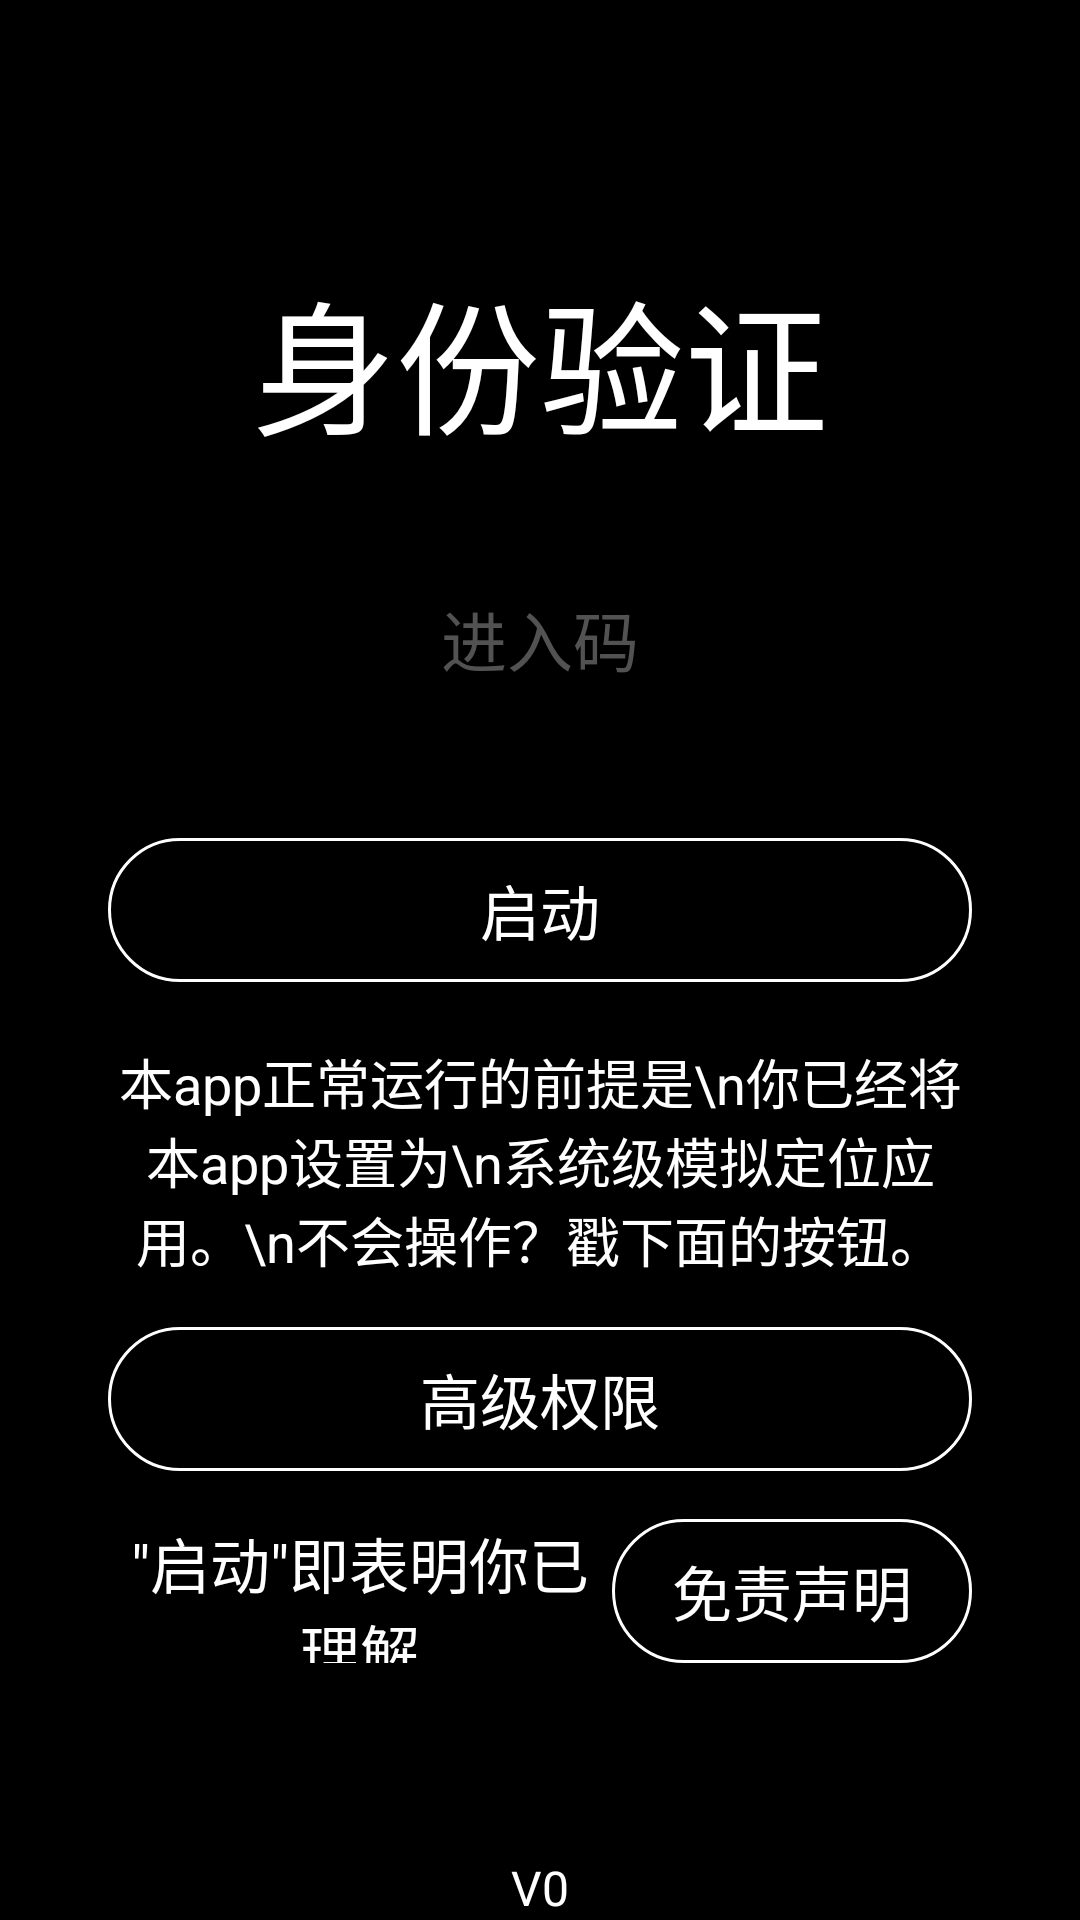

Write the Android layout XML for this screen, with the resource values it uses.
<!-- AndroidManifest.xml: application theme Theme.FakeRun.Main -->
<!-- res/layout/activity_auth.xml -->
<?xml version="1.0" encoding="utf-8"?>
<RelativeLayout xmlns:android="http://schemas.android.com/apk/res/android"
    xmlns:app="http://schemas.android.com/apk/res-auto"
    xmlns:tools="http://schemas.android.com/tools"
    android:layout_width="match_parent"
    android:layout_height="match_parent"
    android:background="#000"
    tools:context=".activity.Auth">

    <ScrollView
        android:layout_width="match_parent"
        android:layout_height="match_parent"
        android:layout_marginTop="24dp"
        android:layout_marginBottom="24dp">
        <LinearLayout
            android:layout_width="match_parent"
            android:layout_height="wrap_content"
            android:layout_gravity="center_vertical"
            android:layout_marginStart="36dp"
            android:layout_marginEnd="36dp"
            android:orientation="vertical"
            android:visibility="visible"
            android:id="@+id/auth.form">

            <TextView
                android:layout_width="match_parent"
                android:layout_height="wrap_content"
                android:gravity="center"
                android:textColor="#fff"
                android:text="身份验证"
                android:textSize="48sp" />

            <EditText
                android:layout_width="match_parent"
                android:layout_height="80sp"
                android:layout_marginTop="16sp"
                android:gravity="center"
                android:textSize="22sp"
                android:textColor="#fff"
                android:hint="进入码"
                android:textColorHint="#c666"
                android:maxLines="2"
                android:maxLength="36"
                android:id="@+id/auth.key"/>

            <Button
                android:layout_width="match_parent"
                android:layout_height="48sp"
                android:layout_marginTop="28sp"
                android:text="启动"
                android:textSize="20sp"
                android:textColor="#fff"
                android:background="@drawable/auth_btn_background"
                android:id="@+id/auth.confirm"/>

            <TextView
                android:layout_width="match_parent"
                android:layout_height="wrap_content"
                android:layout_marginTop="20dp"
                android:gravity="center"
                android:textColor="#fff"
                android:textSize="18sp"
                android:text="本app正常运行的前提是\n你已经将本app设置为\n系统级模拟定位应用。\n不会操作？戳下面的按钮。" />

            <Button
                android:layout_width="match_parent"
                android:layout_height="48sp"
                android:layout_marginTop="16sp"
                android:text="高级权限"
                android:textSize="20sp"
                android:textColor="#fff"
                android:background="@drawable/auth_btn_background"
                android:id="@+id/auth.tutor.addMockPermission"/>

            <RelativeLayout
                android:layout_width="match_parent"
                android:layout_height="48dp"
                android:layout_marginTop="16dp">
                <TextView
                    android:layout_width="match_parent"
                    android:layout_height="wrap_content"
                    android:layout_centerVertical="true"
                    android:layout_toStartOf="@id/auth.disclaimerShow"
                    android:gravity="center"
                    android:text="&quot;启动&quot;即表明你已理解"
                    android:textColor="#fff"
                    android:textSize="20sp" />

                <Button
                    android:layout_width="120sp"
                    android:layout_height="match_parent"
                    android:layout_alignParentEnd="true"
                    android:text="免责声明"
                    android:textSize="20sp"
                    android:textColor="#fff"
                    android:background="@drawable/auth_btn_background"
                    android:id="@+id/auth.disclaimerShow"/>
            </RelativeLayout>


        </LinearLayout>

    </ScrollView>

    <TextView
        android:layout_width="match_parent"
        android:layout_height="wrap_content"
        android:gravity="center"
        android:layout_alignParentBottom="true"
        android:textColor="#fff"
        android:text="V0"
        android:textSize="16sp"
        android:id="@+id/auth.version"/>
    
    <ProgressBar
        android:layout_width="100sp"
        android:layout_height="100sp"
        android:layout_centerInParent="true"
        android:visibility="gone"
        android:id="@+id/auth.loading"/>

</RelativeLayout>
<!-- resources referenced by this layout -->
<resources>
  <!-- drawable auth_btn_background (drawable) -->
  <?xml version="1.0" encoding="utf-8"?>
  <ripple xmlns:android="http://schemas.android.com/apk/res/android"
      android:color="#333">
      <item>
          <shape
              android:shape="rectangle">
              <solid android:color="#000" />
              <stroke
                  android:width="1sp"
                  android:color="#fff" />
              <corners android:radius="32sp" />
          </shape>
      </item>
  </ripple>
  <style name="Theme.FakeRun.Main" parent="Theme.MaterialComponents.Light.NoActionBar">
          <item name="colorPrimary">#000</item>
          <item name="colorPrimaryDark">#000</item>
          <item name="colorOnPrimary">#000</item>
          <item name="colorAccent">#888</item>
  
          <item name="windowNoTitle">true</item>
  
          <item name="android:windowTranslucentStatus">true</item>
          <item name="android:windowTranslucentNavigation">true</item>
          <item name="android:statusBarColor">@android:color/transparent</item>
          <item name="android:windowContentTransitions">true</item>
      </style>
</resources>
